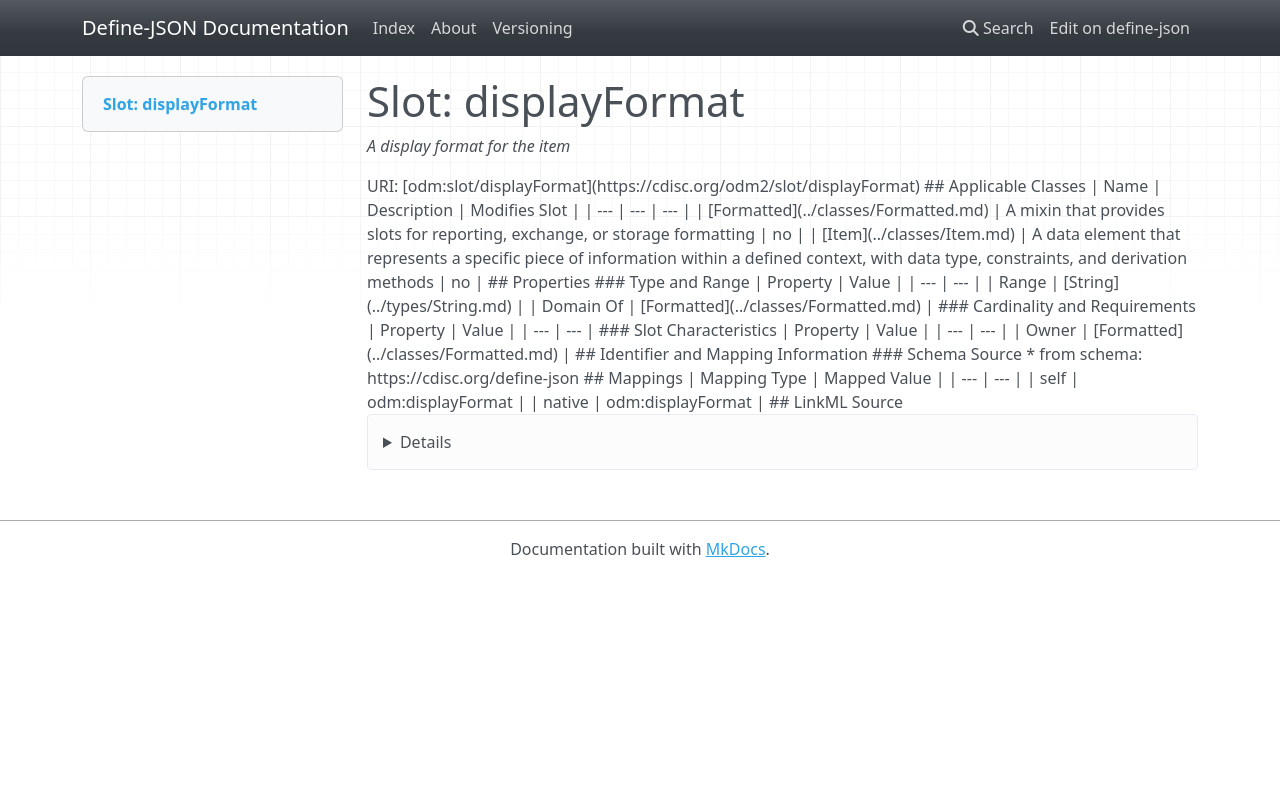

repository: TeMeta/define-json · page: slots/displayFormat/index.html · generator: mkdocs



# Slot: displayFormat 


_A display format for the item_





URI: [odm:slot/displayFormat](https://cdisc.org/odm2/slot/displayFormat)
Alias: displayFormat

<!-- no inheritance hierarchy -->





## Applicable Classes

| Name | Description | Modifies Slot |
| --- | --- | --- |
| [Item](../classes/Item.md) | A data element that represents a specific piece of information within a defined context, with data type, constraints, and derivation methods |  no  |
| [Formatted](../classes/Formatted.md) | A mixin that provides slots for reporting, exchange, or storage formatting |  no  |






## Properties

* Range: [String](../types/String.md)




## Identifier and Mapping Information






### Schema Source


* from schema: https://cdisc.org/define-json




## Mappings

| Mapping Type | Mapped Value |
| ---  | ---  |
| self | odm:displayFormat |
| native | odm:displayFormat |




## LinkML Source

<details>
```yaml
name: displayFormat
description: A display format for the item
from_schema: https://cdisc.org/define-json
rank: 1000
alias: displayFormat
owner: Formatted
domain_of:
- Formatted
range: string

```
</details>
